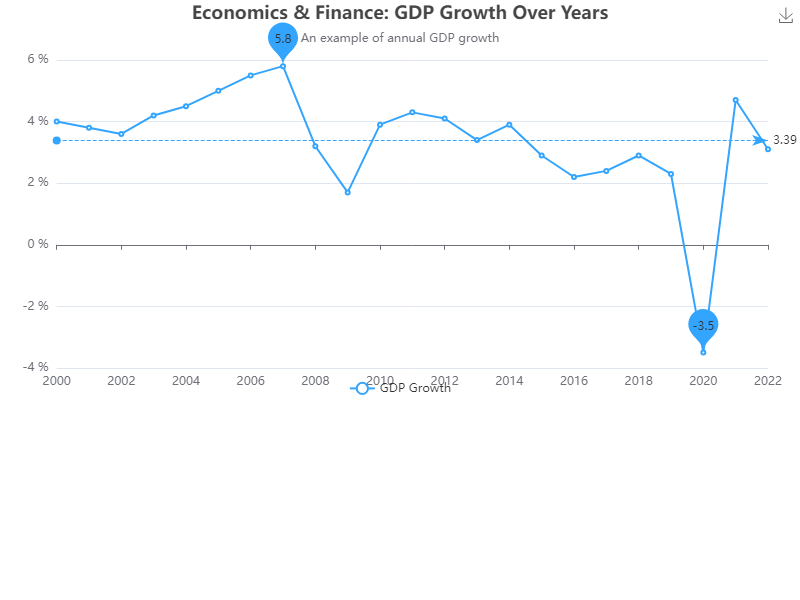

Data behind this chart, as committed beside it:
Year, GDP Growth
2000, 4
2001, 3.8
2002, 3.6
2003, 4.2
2004, 4.5
2005, 5
2006, 5.5
2007, 5.8
2008, 3.2
2009, 1.7
2010, 3.9
2011, 4.3
2012, 4.1
2013, 3.4
2014, 3.9
2015, 2.9
2016, 2.2
2017, 2.4
2018, 2.9
2019, 2.3
2020, -3.5
2021, 4.7
2022, 3.1
